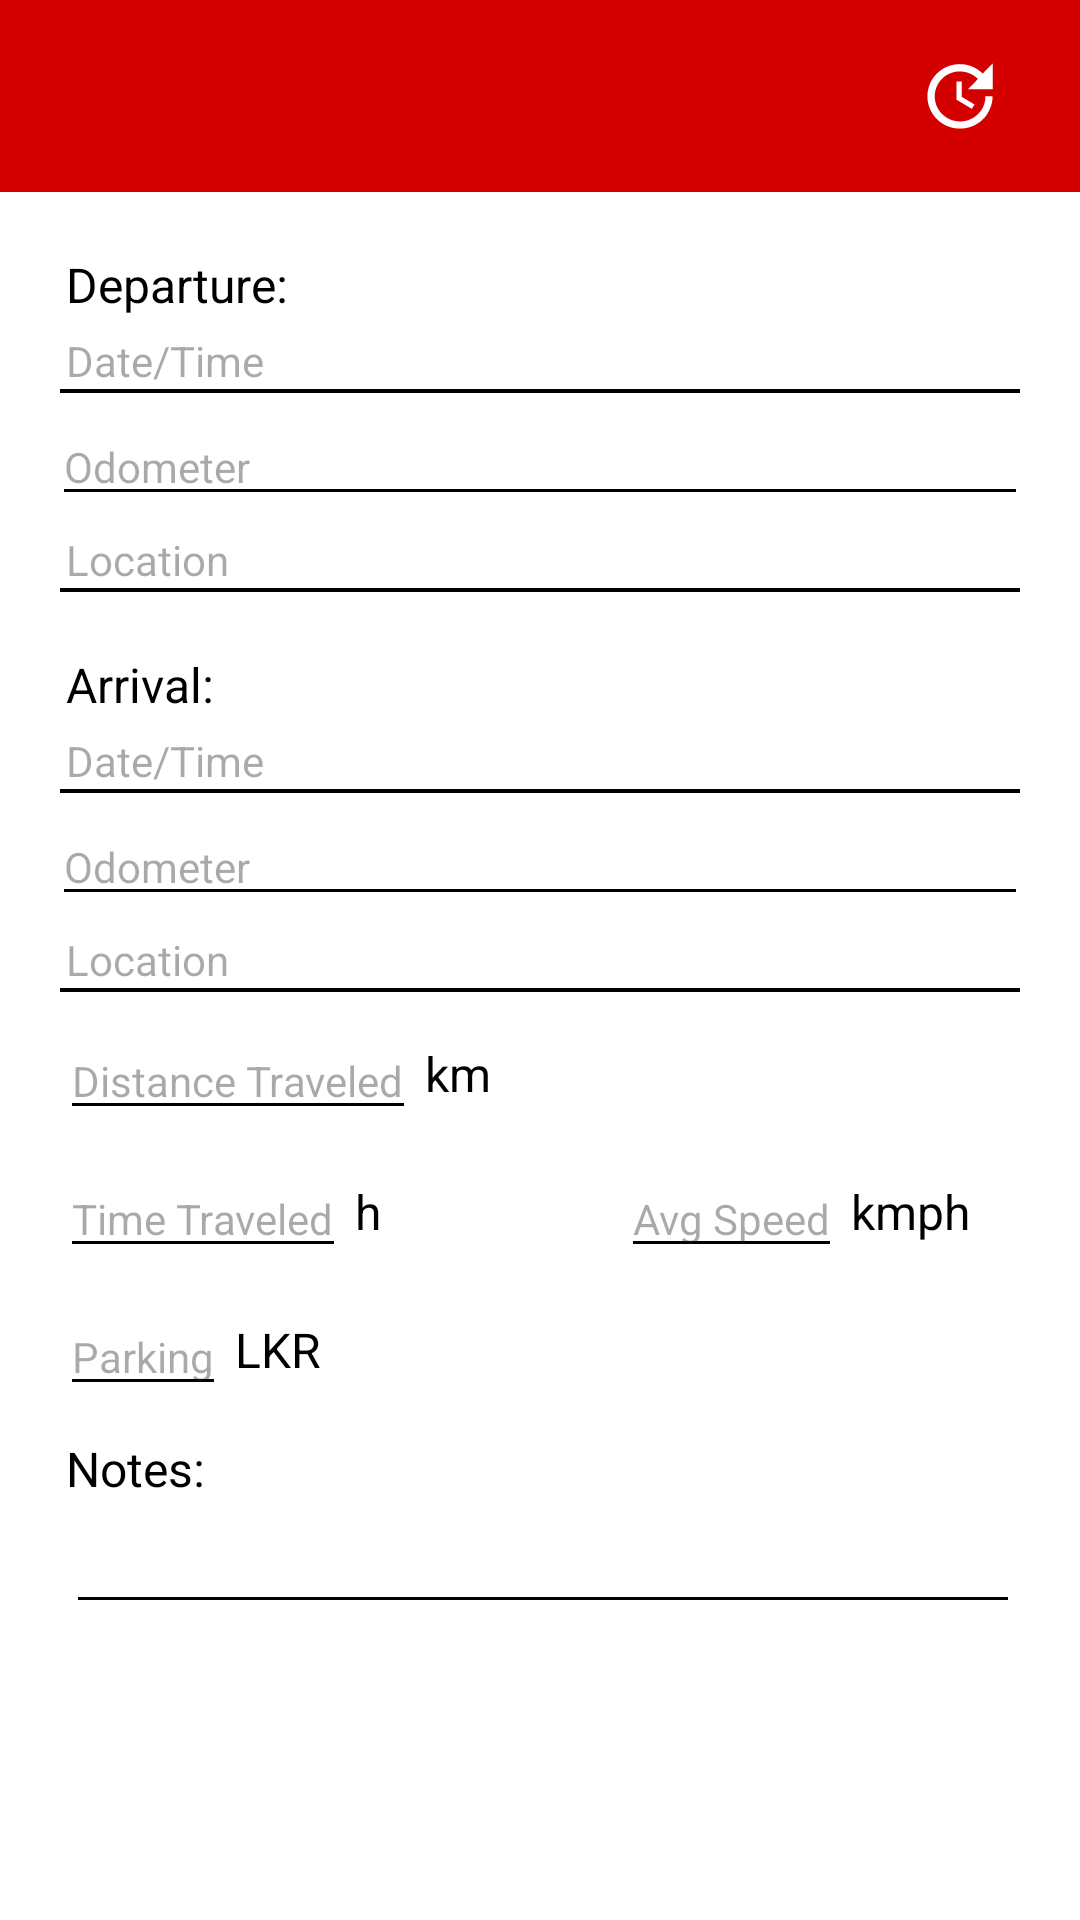

This screen was rendered from an Android layout file. Write that file and the resources it references.
<!-- AndroidManifest.xml: application theme Theme.Car_maintenance -->
<!-- res/layout/delete_trip.xml -->
<?xml version="1.0" encoding="utf-8"?>
<LinearLayout xmlns:android="http://schemas.android.com/apk/res/android"
    android:layout_width="match_parent"
    android:layout_height="match_parent"
    xmlns:app="http://schemas.android.com/apk/res-auto"
    xmlns:tools="http://schemas.android.com/tools"
    android:orientation="vertical"
    android:background="@color/white"
    tools:context=".edit_trip">

    <androidx.appcompat.widget.Toolbar
        android:id="@+id/search_bar"
        android:layout_width="match_parent"
        android:layout_height="wrap_content"
        android:background="@color/red"
        android:minHeight="?attr/actionBarSize"
        android:padding="5dp"
        app:contentInsetStart="0dp"
        app:layout_constraintEnd_toEndOf="parent"
        app:layout_constraintStart_toStartOf="parent"
        app:layout_constraintTop_toTopOf="parent"
        app:layout_scrollFlags="scroll|enterAlways|snap"
        app:popupTheme="@style/AppTheme.PopupOverlay">

        <ImageView
            android:id="@+id/update"
            android:layout_width="50dp"
            android:layout_height="50dp"
            android:layout_gravity="end"
            android:layout_marginEnd="10dp"
            android:background="@drawable/ic_update_foreground" />

        <ImageView
            android:id="@+id/delete"
            android:layout_width="50dp"
            android:layout_height="50dp"
            android:layout_gravity="end"
            android:layout_marginEnd="10dp"
            android:background="@drawable/ic_delete_foreground" />

    </androidx.appcompat.widget.Toolbar>

    <LinearLayout
        android:layout_width="match_parent"
        android:layout_height="match_parent"
        android:layout_margin="20dp"
        android:orientation="vertical">

        <TextView
            android:textColor="@color/black"
            android:layout_width="wrap_content"
            android:layout_height="wrap_content"
            android:layout_marginStart="2dp"
            android:text="Departure:"
            android:textSize="16sp"/>

        <TextView
            android:textColor="@color/black"
            android:id="@+id/ddate"
            android:onClick="add1"
            android:layout_marginTop="5dp"
            android:layout_marginStart="2dp"
            android:layout_width="match_parent"
            android:layout_height="wrap_content"
            android:hint="Date/Time"
            android:textSize="14sp"/>

        <View
            android:layout_width="match_parent"
            android:layout_height="1.25dp"
            android:background="@color/black" />

        <EditText
            android:backgroundTint="@color/black"
            android:textColor="@color/black"
            android:id="@+id/dodometer"
            android:layout_marginTop="5dp"
            android:layout_marginStart="-3dp"
            android:layout_marginEnd="-3dp"
            android:layout_width="match_parent"
            android:layout_height="wrap_content"
            android:hint="Odometer"
            android:textSize="14sp"/>

        <TextView
            android:textColor="@color/black"
            android:id="@+id/dloc"
            android:layout_marginTop="5dp"
            android:layout_marginStart="2dp"
            android:layout_width="match_parent"
            android:layout_height="wrap_content"
            android:hint="Location"
            android:textSize="14sp"/>

        <View
            android:layout_width="match_parent"
            android:layout_height="1.25dp"
            android:background="@color/black" />

        <TextView
            android:textColor="@color/black"
            android:layout_width="wrap_content"
            android:layout_height="wrap_content"
            android:layout_marginStart="2dp"
            android:layout_marginTop="20dp"
            android:text="Arrival:"
            android:textSize="16sp"/>

        <TextView
            android:textColor="@color/black"
            android:id="@+id/adate"
            android:onClick="add2"
            android:layout_marginTop="5dp"
            android:layout_marginStart="2dp"
            android:layout_width="match_parent"
            android:layout_height="wrap_content"
            android:hint="Date/Time"
            android:textSize="14sp"/>

        <View
            android:layout_width="match_parent"
            android:layout_height="1.25dp"
            android:background="@color/black" />

        <EditText
            android:backgroundTint="@color/black"
            android:textColor="@color/black"
            android:id="@+id/aodometer"
            android:layout_marginTop="5dp"
            android:layout_marginStart="-3dp"
            android:layout_marginEnd="-3dp"
            android:layout_width="match_parent"
            android:layout_height="wrap_content"
            android:hint="Odometer"
            android:textSize="14sp"/>

        <TextView
            android:textColor="@color/black"
            android:id="@+id/aloc"
            android:layout_marginTop="5dp"
            android:layout_marginStart="2dp"
            android:layout_width="match_parent"
            android:layout_height="wrap_content"
            android:hint="Location"
            android:textSize="14sp"/>

        <View
            android:layout_width="match_parent"
            android:layout_height="1.25dp"
            android:background="@color/black" />

        <LinearLayout
            android:layout_width="match_parent"
            android:layout_height="wrap_content"
            android:layout_marginTop="10dp">

            <EditText
                android:backgroundTint="@color/black"
                android:textColor="@color/black"
                android:id="@+id/km"
                android:layout_width="wrap_content"
                android:layout_height="wrap_content"
                android:textSize="14sp"
                android:hint="Distance Traveled"/>

            <TextView
                android:textColor="@color/black"
                android:layout_width="wrap_content"
                android:layout_height="match_parent"
                android:gravity="bottom"
                android:textSize="16sp"
                android:layout_marginTop="8dp"
                android:layout_marginBottom="8dp"
                android:layout_marginStart="3dp"
                android:text="km"/>

        </LinearLayout>

        <LinearLayout
            android:layout_width="match_parent"
            android:layout_height="wrap_content"
            android:layout_marginTop="10dp">

            <EditText
                android:backgroundTint="@color/black"
                android:textColor="@color/black"
                android:id="@+id/time"
                android:layout_width="wrap_content"
                android:layout_height="wrap_content"
                android:textSize="14sp"
                android:hint="Time Traveled"/>

            <TextView
                android:textColor="@color/black"
                android:layout_width="wrap_content"
                android:layout_height="match_parent"
                android:gravity="bottom"
                android:textSize="16sp"
                android:layout_marginTop="8dp"
                android:layout_marginBottom="8dp"
                android:layout_marginStart="3dp"
                android:text="h"/>

            <EditText
                android:backgroundTint="@color/black"
                android:textColor="@color/black"
                android:id="@+id/avg"
                android:layout_width="wrap_content"
                android:layout_height="wrap_content"
                android:layout_marginStart="80sp"
                android:textSize="14sp"
                android:hint="Avg Speed"/>

            <TextView
                android:textColor="@color/black"
                android:layout_width="wrap_content"
                android:layout_height="match_parent"
                android:gravity="bottom"
                android:textSize="16sp"
                android:layout_marginTop="8dp"
                android:layout_marginBottom="8dp"
                android:layout_marginStart="3dp"
                android:text="kmph"/>

        </LinearLayout>

        <LinearLayout
            android:layout_width="match_parent"
            android:layout_height="wrap_content"
            android:layout_marginTop="10dp">

            <EditText
                android:backgroundTint="@color/black"
                android:textColor="@color/black"
                android:id="@+id/lkr"
                android:layout_width="wrap_content"
                android:layout_height="wrap_content"
                android:textSize="14sp"
                android:hint="Parking"/>

            <TextView
                android:textColor="@color/black"
                android:layout_width="wrap_content"
                android:layout_height="match_parent"
                android:gravity="bottom"
                android:textSize="16sp"
                android:layout_marginTop="8dp"
                android:layout_marginBottom="8dp"
                android:layout_marginStart="3dp"
                android:text="LKR"/>

        </LinearLayout>

        <TextView
            android:textColor="@color/black"
            android:layout_width="wrap_content"
            android:layout_height="wrap_content"
            android:layout_marginStart="2dp"
            android:layout_marginTop="10dp"
            android:text="Notes:"
            android:textSize="16sp"/>

        <EditText
            android:backgroundTint="@color/black"
            android:textColor="@color/black"
            android:id="@+id/notes"
            android:layout_marginTop="5dp"
            android:layout_marginStart="2dp"
            android:layout_width="match_parent"
            android:layout_height="wrap_content"
            android:textSize="14sp"/>

    </LinearLayout>

</LinearLayout>
<!-- resources referenced by this layout -->
<resources>
  <color name="black">#FF000000</color>
  <color name="red">#d40000</color>
  <color name="white">#FFFFFFFF</color>
  <!-- drawable ic_update_foreground (drawable) -->
  <vector xmlns:android="http://schemas.android.com/apk/res/android"
      android:width="108dp"
      android:height="108dp"
      android:viewportWidth="24"
      android:viewportHeight="24"
      android:tint="#FFFFFF">
    <group android:scaleX="0.58"
        android:scaleY="0.58"
        android:translateX="5.04"
        android:translateY="5.04">
      <path
          android:fillColor="@android:color/white"
          android:pathData="M21,10.12h-6.78l2.74,-2.82c-2.73,-2.7 -7.15,-2.8 -9.88,-0.1c-2.73,2.71 -2.73,7.08 0,9.79s7.15,2.71 9.88,0C18.32,15.65 19,14.08 19,12.1h2c0,1.98 -0.88,4.55 -2.64,6.29c-3.51,3.48 -9.21,3.48 -12.72,0c-3.5,-3.47 -3.53,-9.11 -0.02,-12.58s9.14,-3.47 12.65,0L21,3V10.12zM12.5,8v4.25l3.5,2.08l-0.72,1.21L11,13V8H12.5z"/>
    </group>
  </vector>
  <style name="AppTheme.PopupOverlay" parent="ThemeOverlay.AppCompat.Light" />
  <style name="Theme.Car_maintenance" parent="Theme.Material3.DayNight.NoActionBar">
          <item name="colorPrimary">@color/red</item>  
          <item name="android:textColorPrimary">@color/white</item>
          <item name="colorOnPrimary">@color/white</item>
          <item name="android:windowBackground">@color/white</item>
          <item name="colorPrimaryVariant">@color/red</item>
          <item name="popupMenuStyle">@style/ThemeOverlay.AppCompat.Light</item>
      </style>
</resources>
